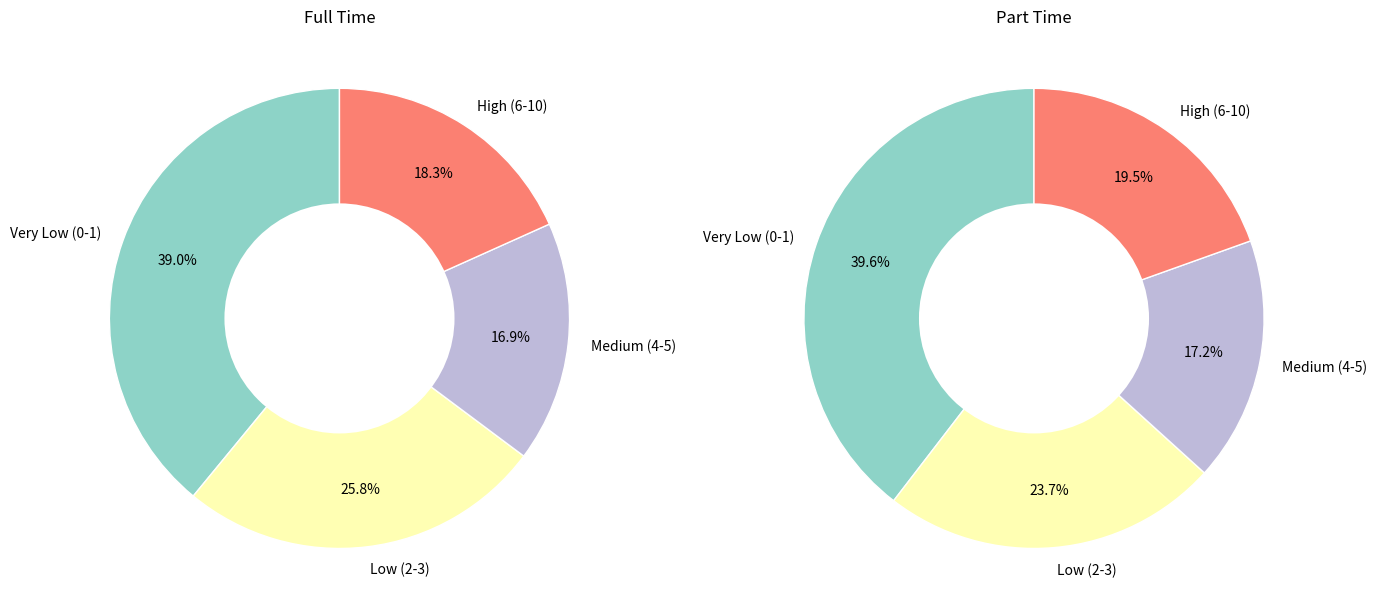

Here is the Python script that generated this plot:
import matplotlib.pyplot as plt

labels = ['Very Low (0-1)', 'Low (2-3)', 'Medium (4-5)', 'High (6-10)']
full_time = [39.04, 25.75, 16.93, 18.28]
part_time = [39.56, 23.72, 17.19, 19.53]

colors = ['#8dd3c7', '#ffffb3', '#bebada', '#fb8072']

fig, (ax1, ax2) = plt.subplots(1, 2, figsize=(14, 7)) 

wedges1, texts1, autotexts1 = ax1.pie(
    full_time, labels=labels, colors=colors, autopct='%1.1f%%', startangle=90, wedgeprops={'edgecolor': 'white'}, 
    textprops={'color': 'black'}, pctdistance=0.75)


centre_circle1 = plt.Circle((0, 0), 0.50, fc='white')  
ax1.add_artist(centre_circle1)
ax1.set_title('Full Time')

for autotext in autotexts1:
    autotext.set_color('black')
    autotext.set_fontsize(10)

wedges2, texts2, autotexts2 = ax2.pie(
    part_time, labels=labels, colors=colors, autopct='%1.1f%%', startangle=90, wedgeprops={'edgecolor': 'white'}, 
    textprops={'color': 'black'}, pctdistance=0.75)

centre_circle2 = plt.Circle((0, 0), 0.50, fc='white')  
ax2.add_artist(centre_circle2)
ax2.set_title('Part Time')

for autotext in autotexts2:
    autotext.set_color('black')
    autotext.set_fontsize(10)

plt.tight_layout()
plt.show()
